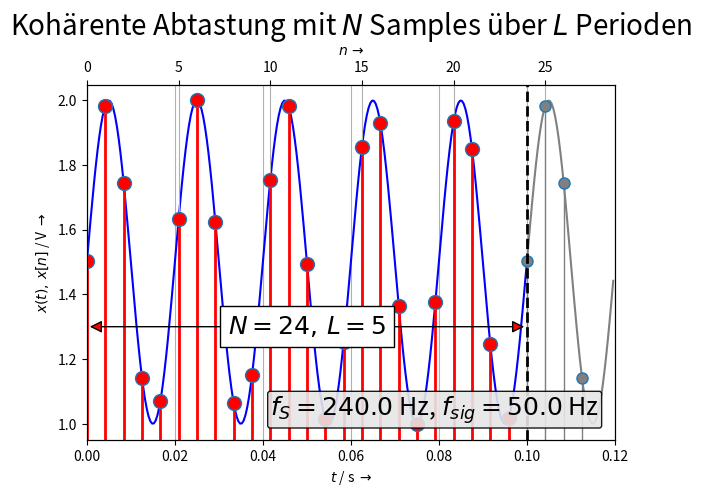

Reproduce this figure in Python. (Note: this script raises an exception after producing the figure.)
# -*- coding: utf-8 -*-
"""
===========================================================================
LTI_periodizitaet.py

Zeige und berechne Periodizitaet von abgetasteten Signalen


(c) 2014-Feb-04 Christian Münker - Files zur Vorlesung "DSV auf FPGAs"
===========================================================================
"""

from __future__ import division, print_function, unicode_literals

import numpy as np
from numpy import (pi, log10, exp, sqrt, sin, cos, tan, angle, arange,
                    linspace, zeros, ones)

import matplotlib.pyplot as plt
from matplotlib.pyplot import (figure, plot, stem, grid, xlabel, ylabel,
    subplot, title, clf, xlim, ylim)
    
EXPORT = True          
BASE_DIR = "/home/<user>/Daten/HM/dsvFPGA/Vorlesung/2016ss/nologo/img/"
# BASE_DIR = "D:/Daten/HM/dsvFPGA/Vorlesung/2016ss/nologo/img/"
FILENAME = "LTI_periodizitaet" 
FMT = ".svg"

# This Greatest Common FRACTION function also works with fractions
def gcf(a, b):
    while b != 0:
        a, b = b, a % b # a = b, then b = a % b (remainder)
    return a 
    
# Return min / max of an array a, expanded by eps*(max(a) - min(a))
def lim_eps(a,eps):
    mylim = (min(a) -(max(a) - min(a))*eps, max(a) + (max(a)-min(a))*eps)
    return mylim  

#Initialize variables
#------------------------------------------------
fs = 240.0    # sampling frequency
Ts = 1.0/fs      # sampling period
N_man  = 0     # manual selection of N if N_man > 0 

fsig = 50.0    # base signal frequency
fsig2 = 60.0  # additional harmonic or component
DC   = 1.5    # DC-level (offset for cos-Signal)
A1   = 0.5   # Amplitude
A2   = 0.0
phi1 = -pi/2 + 0.01 # starting phase
phi2 = 0.0
#-------------------------------------------------
tstep = 1.0/(fsig*50) # time step for plotting "analog" signal
N = Nmax = int(fs / gcf(fs,fsig)) # Number of samples in one "digital" period
L = Lmax = int(fsig / gcf(fs,fsig)) # Number of "analog" periods
print('N =',N)
print('gcf(fs,fsig) = ', gcf(fs,fsig))
print('L =', L)
disp_L = True # highlight periodicity of anlog signal if possible
if N_man > 0:
    N = N_man
    L = int(fs/fsig)
if L > 20: # Too many periods for analog plot
    L = L_per = 10
    N = int(L / (fsig * Ts))
    disp_L = 'false'
else:
   L_per = L+1  # display number of periods of analog signal

Tmax = L_per/fsig # calculate timespan from L_per
N_Ts = Tmax / Ts # number of samples in Tmax

#------------------------------------------------

# numpy.arange(start,stop,step): create linear spaced arrays (vectors)
# alternative: numpy.linspace(start,stop,numsteps,endpoint=true)      
t = arange(0,Tmax,tstep) # "analog" time                            
n = arange(0,int(N_Ts),1) # discrete number of samples
# calculate "analog" signal:
xt = DC + A1 * cos(2.0*pi*fsig*t + phi1) + A2 * cos(2.0*pi*fsig2*t + phi2)
# calculate sampled signal
xn = DC + A1 * cos(2.0*pi*fsig*n*Ts + phi1) + A2 * cos(2.0*pi*fsig2*n*Ts + phi2)

#xt = DC + A1 * sgn(cos(2.0*pi*fsig*t + phi1)) 
#xn = DC + A1 * sgn(cos(2.0*pi*fsig*n*Ts + phi1))
#xt = np.sign(xt) # rect function
#xn = np.sign(xn) # rect function

# create new figure(1) if it does not exist, else make it active 
# and return a reference to it:
fig = figure(1); clf()
ax1 = fig.add_subplot(111) 
# plot x for L periods using blue line:
ax1.plot(t[0:L*50+1], xt[0:L*50+1], 'b-', label = '$x(t)$') 
ax1.plot(t[L*50:], xt[L*50:], color='grey', linestyle='-')   # plot rest of x 
ax1.set_xlabel(r'$t$ / s $\rightarrow$')
ylabel(r'$x(t), \, x[n]$ / V $\rightarrow$')
grid(axis='x') # plot y-gridlines for both x-axes
xlim([0,Tmax])
ax2 = ax1.twiny() # make two plots with same y- but different x-axes
markerline, stemlines, baseline = ax2.stem(n[0:N], xn[0:N], label = '$x[n]$') 
plt.setp(markerline, 'markerfacecolor', 'r', 'markersize', 10)
plt.setp(stemlines, 'color','r', 'linewidth', 2)
plt.setp(baseline, 'linewidth', 0) # turn off baseline
if disp_L==True:
    markerline, stemlines, baseline = ax2.stem(n[N:], xn[N:]) 
    plt.setp(markerline, 'markerfacecolor', 'grey', 'markersize', 8)
    plt.setp(stemlines, 'color','grey', 'linewidth', 1, linestyle='-')
    plt.setp(baseline, 'linewidth', 0) # turn off baseline
ax2.set_xlabel(r'$n \, \rightarrow$')
ax2.grid(True) # plot x-gridlines for second x-axis
xlim([0,N_Ts]) # match range for second x-axis with first one
ylbl = min(xt) + (max(xt) - min(xt)) * 0.3 # position for label
ax2.text(0.97, 0.04, '$f_S = %.1f$ Hz, $f_{sig} = %.1f$ Hz' %(fs,fsig),
         fontsize=18, ha="right", va="bottom",linespacing=1.5,
         transform = ax2.transAxes, # coordinates relativ to axis
         bbox=dict(alpha=0.9,boxstyle="round,pad=0.1", fc='0.9'))
if disp_L==True:
    # double-headed arrow for period length using annotate command with empty text:
    ax2.annotate('', (0, ylbl),(N, ylbl), xycoords='data', ha="center", va="center", size=18,
        arrowprops=dict(arrowstyle="<|-|>", facecolor = 'red', edgecolor='black' ))
        #see matplotlib.patches.ArrowStyle
    plt.axvline(x=N, linewidth=2, color='k', linestyle='--') 
    #
# textbox with values for N, L
ax2.text((N)/2.0,ylbl,'$N = %s, \, L = %s$' %(Nmax, Lmax), fontsize=18,ha="center",
         va="center", linespacing=1.5, bbox=dict(boxstyle="square", fc='white'))
              #    xycoords="figure fraction", textcoords="figure fraction")                         
ylim(lim_eps(xt,0.05))    # set ylim to min/max of xt
# Draw a horizontal line at y=0 from xmin to xmax (rel. coordinates):
plt.axhline() 
plt.text(0.5, 1.14, 'Kohärente Abtastung mit $N$ Samples über $L$ Perioden',
         horizontalalignment='center',
         fontsize=20,
         transform = ax2.transAxes)
plt.subplots_adjust(top=0.85,right=0.95)
if EXPORT:
    plt.savefig(BASE_DIR + FILENAME +"_%sHz" %int(fs) + FMT)


plt.show()